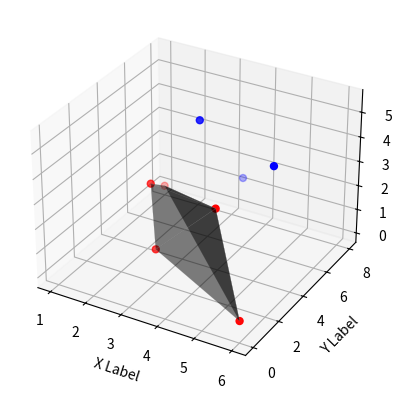

The matplotlib source for this figure:
# importing the packages needed for ploting the result
from mpl_toolkits.mplot3d import Axes3D
import matplotlib.pyplot as plt

# the matrix that has the values of the three objective functions
m = [[5.5, 4 ,4.5],
     [ 1 , 8 , 0 ],
     [3.5, 4 ,5.5],
     [ 3 , 2 , 1 ],
     [ 5 , 1 , 4 ],
     [2.5, 3 , 3 ],
     [ 4 , 6 ,2.5],
     [ 6 , 0 ,0.5]]

# empty list to put the pareto objective functions that will be used later
front_de_pareto = []

#
rang = []

def pareto(m,f1,f2,f3) :

	i = 0
	while i < len(m) :
		j = 0
		var = True
		while j < len(m) and var == True :

			if i == j :
				if i < len(m)-1:
					j += 1
				else :
					break

			if (dominate(m[i],m[j],f1,f2,f3) ) :
				j += 1
			else :
				var = False
			

		if var == True :
			front_de_pareto.append(m[i])
			rang.append(i+1)
		i += 1
	print('front de pareto est : {}'.format(rang))
	return(front_de_pareto)


# this function check for the dominance between to rows of the matrix depending on the objective functions passed to it(min or max)
def dominate(row1,row2,minOrMax1,minOrMax2,minOrMax3) :

	if minOrMax1=='min' and minOrMax2=='min' and minOrMax3=='min' :
		if(row1[0] <= row2[0] or row1[1] <= row2[1] or row1[2] <= row2[2]) :
			return True 
		else:
			return False
	elif minOrMax1=='min' and minOrMax2=='min' and minOrMax3=='max' :
		if(row1[0] <= row2[0] or row1[1] <= row2[1] or row1[2] >= row2[2]) :
			return True 
		else:
			return False
	elif minOrMax1=='min' and minOrMax2=='max' and minOrMax3=='min' :
		if(row1[0] <= row2[0] or row1[1] >= row2[1] or row1[2] <= row2[2]) :
			return True 
		else:
			return False
	elif minOrMax1=='min' and minOrMax2=='max' and minOrMax3=='max' :
		if(row1[0] <= row2[0] or row1[1] >= row2[1] or row1[2] >= row2[2]) :
			return True 
		else:
			return False

	elif minOrMax1=='max' and minOrMax2=='min' and minOrMax3=='min' :
		if(row1[0] >= row2[0] or row1[1] <= row2[1] or row1[2] <= row2[2]) :
			return True 
		else:
			return False
	elif minOrMax1=='max' and minOrMax2=='min' and minOrMax3=='max' :
		if(row1[0] >= row2[0] or row1[1] <= row2[1] or row1[2] >= row2[2]) :
			return True 
		else:
			return False
	elif minOrMax1=='max' and minOrMax2=='max' and minOrMax3=='min' :
		if(row1[0] >= row2[0] or row1[1] >= row2[1] or row1[2] <= row2[2]) :
			return True 
		else:
			return False
	elif minOrMax1=='max' and minOrMax2=='max' and minOrMax3=='max' :
		if(row1[0] >= row2[0] or row1[1] >= row2[1] or row1[2] >= row2[2]) :
			return True 
		else:
			return False
	

pareto(m,'min','min','min')


Xs,Ys,Zs = [],[],[]
xs,ys,zs = [],[],[]
print("*"*8 + " front de pareto " + ("*"*8))
for p in m :
    if p in front_de_pareto :
    	print(p)
    	Xs.append(p[0])
    	Ys.append(p[1])
    	Zs.append(p[2])
    else :
    	xs.append(p[0])
    	ys.append(p[1])
    	zs.append(p[2])



# ploting the result of the pareto front as a 3D scatterplot
fig = plt.figure()
ax = fig.add_subplot(111, projection='3d')



ax.scatter(Xs, Ys, Zs, c='r', marker='o',s=25)
ax.scatter(xs, ys, zs, c='b', marker='o',s=25)
ax.plot_trisurf(Xs, Ys, Zs, linewidth=0.1, antialiased=True,color=(0,0,0,0.5), edgecolor='Gray')

ax.set_xlabel('X Label')
ax.set_ylabel('Y Label')
ax.set_zlabel('Z Label')

plt.show()



